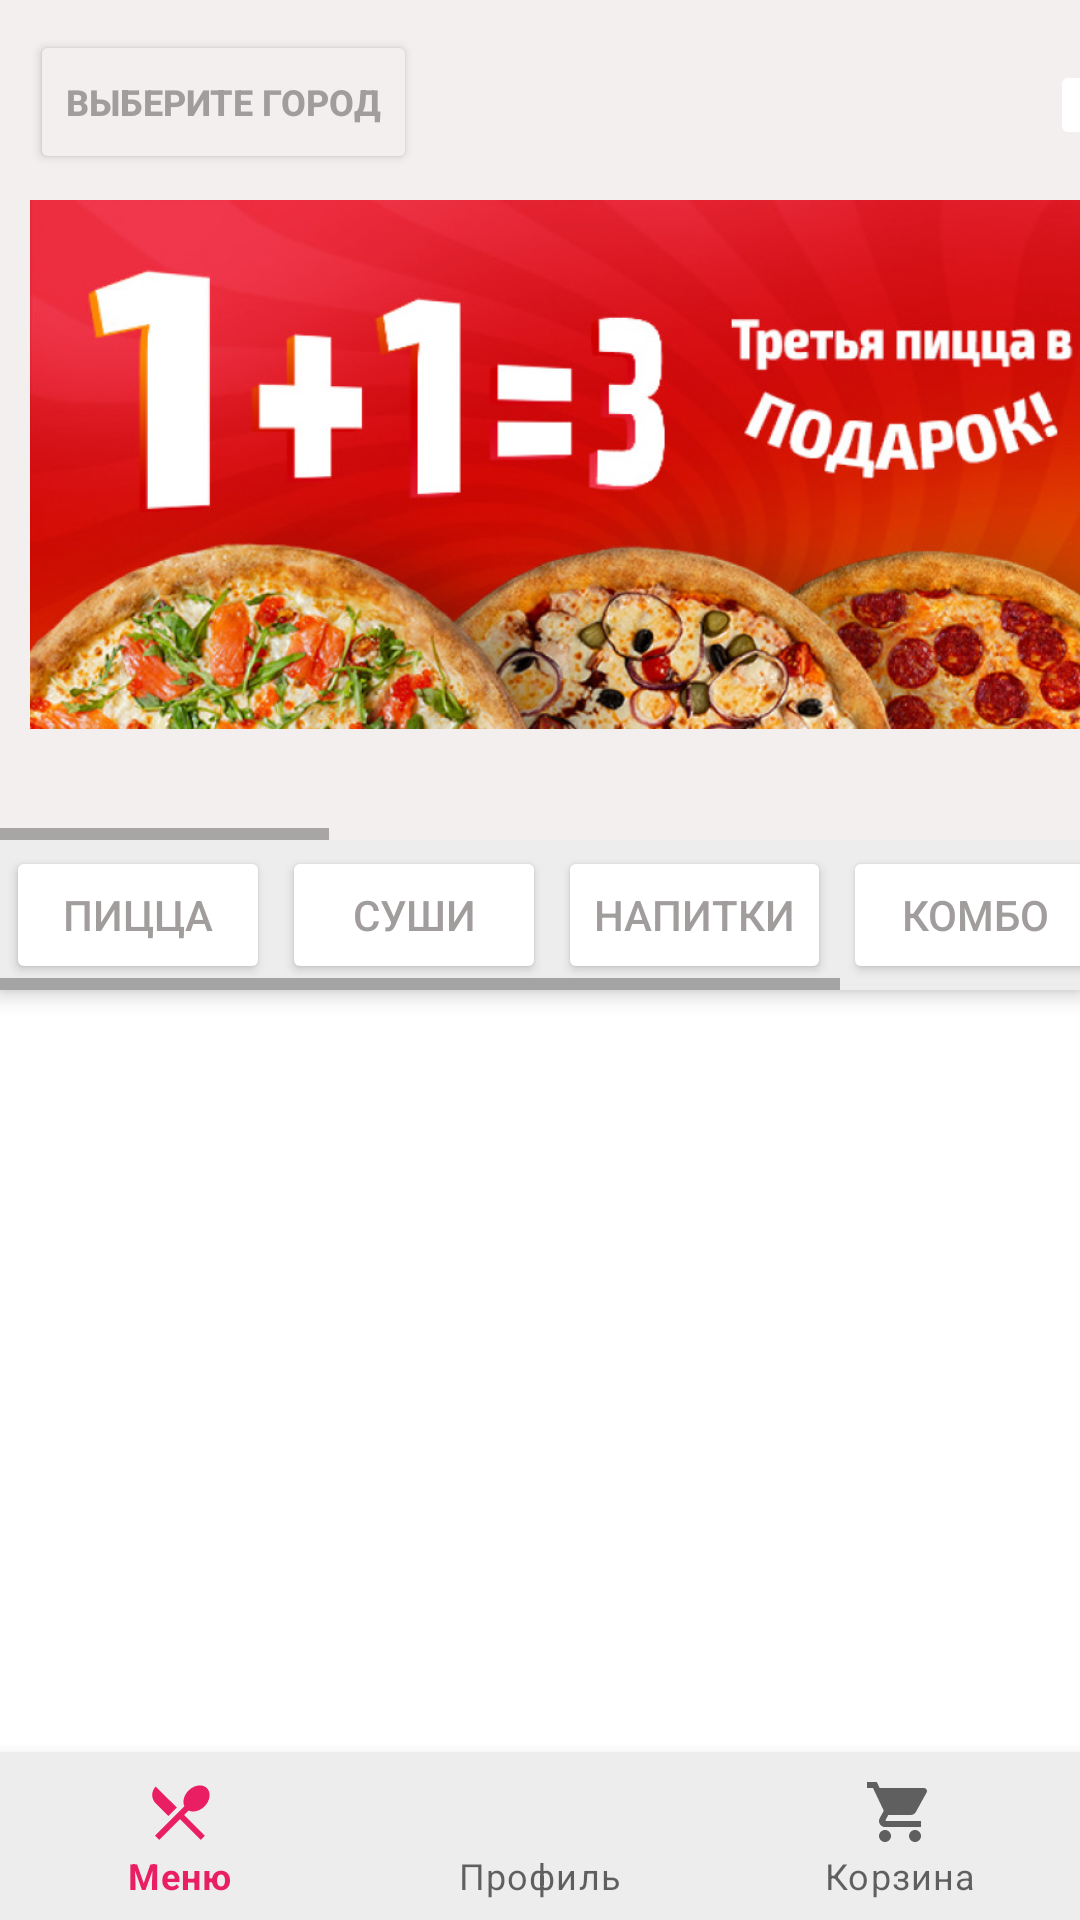

The Android layout XML behind this screen, and the referenced resources:
<!-- AndroidManifest.xml: application theme Theme.TestApplication -->
<!-- res/layout/activity_main.xml -->
<?xml version="1.0" encoding="utf-8"?>
<androidx.coordinatorlayout.widget.CoordinatorLayout xmlns:android="http://schemas.android.com/apk/res/android"
    xmlns:app="http://schemas.android.com/apk/res-auto"
    xmlns:tools="http://schemas.android.com/tools"
    android:layout_width="match_parent"
    android:layout_height="match_parent"
    tools:context=".MainActivity"
    android:fitsSystemWindows="true">

    <com.google.android.material.appbar.AppBarLayout
        android:id="@+id/appBarLayout"
        android:layout_width="match_parent"
        android:layout_height="wrap_content"
        android:background="#F3EFEF">

        <com.google.android.material.appbar.CollapsingToolbarLayout
            android:layout_width="match_parent"
            android:layout_height="280dp"
            app:contentScrim="@color/white"
            app:layout_scrollFlags="scroll">

            <ImageButton
                android:id="@+id/bQrCode"
                android:layout_width="30dp"
                android:layout_height="30dp"
                android:layout_marginLeft="350dp"
                android:layout_marginTop="20dp"
                android:backgroundTint="@color/white"
                android:src="@drawable/qr_code"
                tools:ignore="TouchTargetSizeCheck,SpeakableTextPresentCheck" />

            <Button
                android:id="@+id/bSelCity"
                android:layout_width="wrap_content"
                android:layout_height="wrap_content"
                android:layout_gravity="top"
                android:layout_marginLeft="10dp"
                android:layout_marginTop="10dp"
                android:backgroundTint="#F3EFEF"
                android:text="Выберите город"
                android:textColor="#A19D9D"
                android:textSize="12sp"
                android:textStyle="bold"/>

            <HorizontalScrollView
                android:layout_width="match_parent"
                android:layout_height="match_parent"
                android:layout_gravity="top"
                android:layout_marginTop="30dp"
                tools:ignore="SpeakableTextPresentCheck">

                <LinearLayout
                    android:layout_width="wrap_content"
                    android:layout_height="match_parent"
                    android:orientation="horizontal">

                    <ImageView
                        android:id="@+id/adv1"
                        android:layout_width="380dp"
                        android:layout_height="match_parent"
                        android:layout_margin="10dp"
                        android:layout_marginStart="5dp"
                        android:scaleType="centerInside"
                        android:src="@drawable/adv1"
                        app:layout_behavior="@string/appbar_scrolling_view_behavior" />

                    <ImageView
                        android:id="@+id/imageView2"
                        android:layout_width="380dp"
                        android:layout_height="wrap_content"
                        android:layout_margin="10dp"
                        app:layout_behavior="@string/hide_bottom_view_on_scroll_behavior"
                        app:srcCompat="@drawable/adv2" />

                    <ImageView
                        android:id="@+id/imageView3"
                        android:layout_width="380dp"
                        android:layout_height="match_parent"
                        app:layout_behavior="@string/appbar_scrolling_view_behavior"
                        app:srcCompat="@drawable/adv3" />
                </LinearLayout>
            </HorizontalScrollView>

        </com.google.android.material.appbar.CollapsingToolbarLayout>


        <HorizontalScrollView
            android:id="@+id/horizontalScrollView"
            android:layout_width="match_parent"
            android:layout_height="50dp" >

            <LinearLayout
                android:layout_width="wrap_content"
                android:layout_height="match_parent"
                android:background="#EDEDED"
                android:orientation="horizontal">

                <Button
                    android:id="@+id/b1"
                    android:layout_width="match_parent"
                    android:layout_height="wrap_content"
                    android:layout_margin="2dp"
                    android:layout_marginStart="10dp"
                    android:layout_marginLeft="10dp"
                    android:layout_marginEnd="5dp"
                    android:backgroundTint="@color/white"
                    android:minHeight="48dp"
                    android:text="Пицца"
                    android:textColor="#A19D9D"
                    tools:ignore="TouchTargetSizeCheck" />

                <Button
                    android:id="@+id/b2"
                    android:layout_width="match_parent"
                    android:layout_height="wrap_content"
                    android:layout_margin="2dp"
                    android:layout_marginStart="5dp"
                    android:layout_marginEnd="10dp"
                    android:backgroundTint="@color/white"
                    android:text="@string/Суши"
                    android:textColor="#A19D9D"
                    tools:ignore="TouchTargetSizeCheck" />

                <Button
                    android:id="@+id/b3"
                    android:layout_width="wrap_content"
                    android:layout_height="wrap_content"
                    android:layout_margin="2dp"
                    android:layout_marginStart="5dp"
                    android:layout_marginEnd="10dp"
                    android:layout_weight="1"
                    android:backgroundTint="@color/white"
                    android:text="@string/Напитки"
                    android:textColor="#A19D9D"
                    tools:ignore="TouchTargetSizeCheck" />

                <Button
                    android:id="@+id/b4"
                    android:layout_width="wrap_content"
                    android:layout_height="wrap_content"
                    android:layout_margin="2dp"
                    android:layout_marginStart="5dp"
                    android:layout_marginEnd="10dp"
                    android:layout_weight="1"
                    android:backgroundTint="@color/white"
                    android:text="@string/Комбо"
                    android:textColor="#A19D9D"
                    tools:ignore="TouchTargetSizeCheck" />

                <Button
                    android:id="@+id/b5"
                    android:layout_width="wrap_content"
                    android:layout_height="wrap_content"
                    android:layout_margin="2dp"
                    android:layout_marginStart="5dp"
                    android:layout_marginEnd="10dp"
                    android:layout_weight="1"
                    android:backgroundTint="@color/white"
                    android:text="@string/Бургеры"
                    android:textColor="#A19D9D" />
            </LinearLayout>
        </HorizontalScrollView>

    </com.google.android.material.appbar.AppBarLayout>


    <androidx.recyclerview.widget.RecyclerView
        android:id = "@+id/recyclerItems"
        android:layout_width="match_parent"
        android:layout_height="match_parent"
        app:layout_anchorGravity="center"
        app:layout_behavior="@string/appbar_scrolling_view_behavior"
        android:paddingBottom="40dp"
        android:clipToPadding="false"/>

    <ProgressBar
        android:layout_width="50dp"
        android:layout_height="50dp"
        android:id="@+id/progressBar"
        android:layout_gravity="center"/>

    <com.google.android.material.bottomnavigation.BottomNavigationView
        android:id="@+id/bNav"
        android:layout_width="match_parent"
        android:layout_height="wrap_content"
        android:background="#EDEDED"
        app:layout_behavior="@string/bottom_sheet_behavior"
        app:menu="@menu/bottom_menu"/>

</androidx.coordinatorlayout.widget.CoordinatorLayout>
<!-- resources referenced by this layout -->
<resources>
  <!-- drawable adv1: jpg bitmap (drawable, 127860 bytes) -->
  <!-- drawable adv2: jpg bitmap (drawable, 97421 bytes) -->
  <!-- drawable adv3: jpg bitmap (drawable, 116254 bytes) -->
  <style name="Theme.TestApplication" parent="Theme.MaterialComponents.DayNight.DarkActionBar">
          
          <item name="colorPrimary">#E91E63</item>
          <item name="colorPrimaryVariant">@color/purple_700</item>
          <item name="colorOnPrimary">@color/white</item>
          
          <item name="colorSecondary">@color/teal_200</item>
          <item name="colorSecondaryVariant">@color/teal_700</item>
          <item name="colorOnSecondary">@color/black</item>
          
          <item name="android:statusBarColor" tools:targetApi="l">?attr/colorPrimaryVariant</item>
          
          <item name="windowActionBar">false</item>
          <item name="windowNoTitle">true</item>
          
      </style>
  <!-- not gathered from this repository: default colours our renderer supplied (Android Studio template values) -->
  <color name="purple_700">#FF3700B3</color>
  <color name="teal_200">#FF03DAC5</color>
  <color name="teal_700">#FF018786</color>
  <color name="black">#FF000000</color>
  <color name="white">#FFFFFFFF</color>
</resources>
